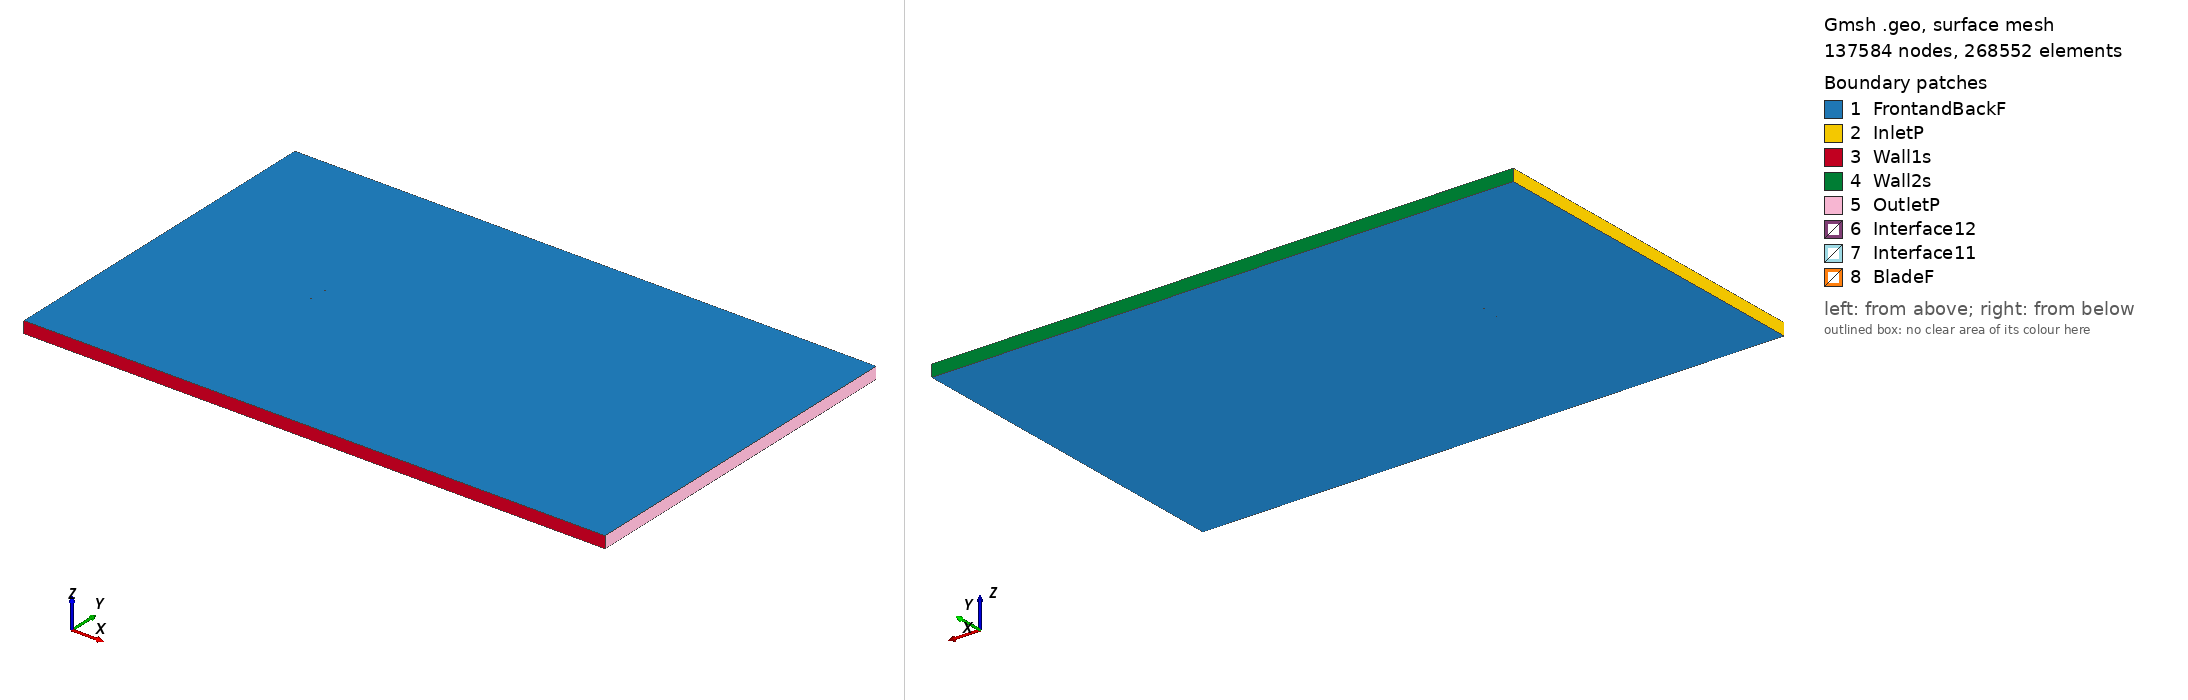

Gmsh geometry script, surface-meshed: 137584 nodes, 268552 surface elements. Boundary patches (legend numbers): 1 FrontandBackF, 2 InletP, 3 Wall1s, 4 Wall2s, 5 OutletP, 6 Interface12, 7 Interface11, 8 BladeF. Left view from above one corner, right view from below the opposite corner. Legend entries are the model's physical surfaces. The drawing asked Gmsh for element sizes between 1% and 20% of the model's largest extent; the script's own settings can give other sizes.

=== m27_tsr_5.9174_aoa_-9.3348.geo (drawn) ===
SetFactory("OpenCASCADE");

Point(1) = {0.073886, 0.744180, 0, 1.0};
Point(2) = {0.068705, 0.744138, 0, 1.0};
Point(3) = {0.060954, 0.744320, 0, 1.0};
Point(4) = {0.045325, 0.745480, 0, 1.0};
Point(5) = {0.029612, 0.747167, 0, 1.0};
Point(6) = {0.013900, 0.748839, 0, 1.0};
Point(7) = {-0.001726, 0.749984, 0, 1.0};
Point(8) = {-0.017172, 0.750000, 0, 1.0};
Point(9) = {-0.032317, 0.748133, 0, 1.0};
Point(10) = {-0.047036, 0.743601, 0, 1.0};
Point(11) = {-0.054190, 0.740047, 0, 1.0};
Point(12) = {-0.061176, 0.735455, 0, 1.0};
Point(13) = {-0.064588, 0.732639, 0, 1.0};
Point(14) = {-0.067925, 0.729371, 0, 1.0};
Point(15) = {-0.071168, 0.725501, 0, 1.0};
Point(16) = {-0.072714, 0.723108, 0, 1.0};
Point(17) = {-0.074007, 0.719117, 0, 1.0};
Point(18) = {-0.071840, 0.717642, 0, 1.0};
Point(19) = {-0.069960, 0.717957, 0, 1.0};
Point(20) = {-0.066289, 0.719148, 0, 1.0};
Point(21) = {-0.062660, 0.720593, 0, 1.0};
Point(22) = {-0.059028, 0.722023, 0, 1.0};
Point(23) = {-0.051720, 0.724612, 0, 1.0};
Point(24) = {-0.044360, 0.726871, 0, 1.0};
Point(25) = {-0.029439, 0.730138, 0, 1.0};
Point(26) = {-0.014311, 0.732110, 0, 1.0};
Point(27) = {0.000955, 0.733224, 0, 1.0};
Point(28) = {0.016268, 0.734037, 0, 1.0};
Point(29) = {0.031553, 0.735030, 0, 1.0};
Point(30) = {0.046741, 0.736626, 0, 1.0};
Point(31) = {0.061756, 0.739306, 0, 1.0};
Point(32) = {0.069177, 0.741189, 0, 1.0};
Point(33) = {0.074134, 0.742674, 0, 1.0};
Point(34) = {-0.073886, -0.744180, 0, 1.0};
Point(35) = {-0.068705, -0.744138, 0, 1.0};
Point(36) = {-0.060954, -0.744320, 0, 1.0};
Point(37) = {-0.045325, -0.745480, 0, 1.0};
Point(38) = {-0.029612, -0.747167, 0, 1.0};
Point(39) = {-0.013900, -0.748839, 0, 1.0};
Point(40) = {0.001726, -0.749984, 0, 1.0};
Point(41) = {0.017172, -0.750000, 0, 1.0};
Point(42) = {0.032317, -0.748133, 0, 1.0};
Point(43) = {0.047036, -0.743601, 0, 1.0};
Point(44) = {0.054190, -0.740047, 0, 1.0};
Point(45) = {0.061176, -0.735455, 0, 1.0};
Point(46) = {0.064588, -0.732639, 0, 1.0};
Point(47) = {0.067925, -0.729371, 0, 1.0};
Point(48) = {0.071168, -0.725501, 0, 1.0};
Point(49) = {0.072714, -0.723108, 0, 1.0};
Point(50) = {0.074007, -0.719117, 0, 1.0};
Point(51) = {0.071840, -0.717642, 0, 1.0};
Point(52) = {0.069960, -0.717957, 0, 1.0};
Point(53) = {0.066289, -0.719148, 0, 1.0};
Point(54) = {0.062660, -0.720593, 0, 1.0};
Point(55) = {0.059028, -0.722023, 0, 1.0};
Point(56) = {0.051720, -0.724612, 0, 1.0};
Point(57) = {0.044360, -0.726871, 0, 1.0};
Point(58) = {0.029439, -0.730138, 0, 1.0};
Point(59) = {0.014311, -0.732110, 0, 1.0};
Point(60) = {-0.000955, -0.733224, 0, 1.0};
Point(61) = {-0.016268, -0.734037, 0, 1.0};
Point(62) = {-0.031553, -0.735030, 0, 1.0};
Point(63) = {-0.046741, -0.736626, 0, 1.0};
Point(64) = {-0.061756, -0.739306, 0, 1.0};
Point(65) = {-0.069177, -0.741189, 0, 1.0};
Point(66) = {-0.074134, -0.742674, 0, 1.0};

// Lines: first blade (splines 1-4)
Spline(1) = {1:33};
Spline(2) = {33,1};

// Lines: second blade (splines 5-8)
Spline(3) = {34:66};
Spline(4) = {66,34};

// Outer domain (points 20001-4 and lines)
Point(67) = {-13.50000000, -15.00000000, 0, 1.0};
Point(68) = {-13.50000000, 15.00000000, 0, 1.0};
Point(69) = {36.00000000, 15.00000000, 0, 1.0};
Point(70) = {36.00000000, -15.00000000, 0, 1.0};
Line(11) = {67, 68};
Line(12) = {68, 69};
Line(13) = {69, 70};
Line(14) = {67, 70};

// Interface (between moving and stationary domain) (circles)
Circle(9) = {0, 0, 0, 0.80000000, 0, 2*Pi};
Circle(10) = {0, 0, 0, 0.80000000, 0, 2*Pi};

// Loops collect Lines/Splines/etc (blade1, blade2, domain, first circle)
Line Loop(1) = {1:2};
Line Loop(2) = {3:4};
Line Loop(3) = {11,12,13,-14};
Line Loop(4) = {9};

// BooleanDifference cuts out the circle/interface from the domain
Plane Surface(1) = {3};
Plane Surface(2) = {4};
BooleanDifference{ Surface{1}; Delete;}{ Surface{2}; Delete;}

// This one cuts out the blades from the inner circle/interface
Line Loop(6) = {10};
Plane Surface(5) = {6};
Plane Surface(6) = {1};
Plane Surface(7) = {2};
BooleanDifference{ Surface{5}; Delete;}{ Surface{6,7}; Delete;}

// extrude to 3rd dimension
Extrude {0, 0, 1} {Surface{1}; Surface{5}; Layers{1}; Recombine;}

// Physical Surfaces are the named boundaries (patches)
Physical Surface("Interface11") = {12};
Physical Surface("Interface12") = {10};

// sides of domain
Physical Surface("InletP") = {6};
Physical Surface("OutletP") = {9};

// top and bottom of domain
Physical Surface("Wall1s") = {7};
Physical Surface("Wall2s") = {8};

// Check FrontandBackF by ensuring there is nothing in the 3rd dimension
Physical Surface("FrontandBackF") = {1,11,5,17};
Physical Surface("BladeF") = {13:16};
Physical Volume("Turbine") = {2};
Physical Volume("Farfield") = {1};

// settings for airfoil boundary layer
Field[1] = BoundaryLayer;
Field[1].EdgesList = {1:4};
Field[1].hwall_n = 1e-3;
Field[1].thickness = 1.5e-2;
Field[1].ratio = 1.05;
Field[1].Quads = 1;
BoundaryLayer Field = 1;

// control points for mesh (blade and interface)
// floor((arc length / 1.5mm)/ 2) -> Transfinite Line
Transfinite Line {1,3} = 103 Using Progression 1;
Transfinite Line {2,4} = 2 Using Progression 1;
Transfinite Line {9, 15} = 800 Using Progression 1;

// For more information on gmsh syntax, visit http://gmsh.info/doc/texinfo/gmsh.html
